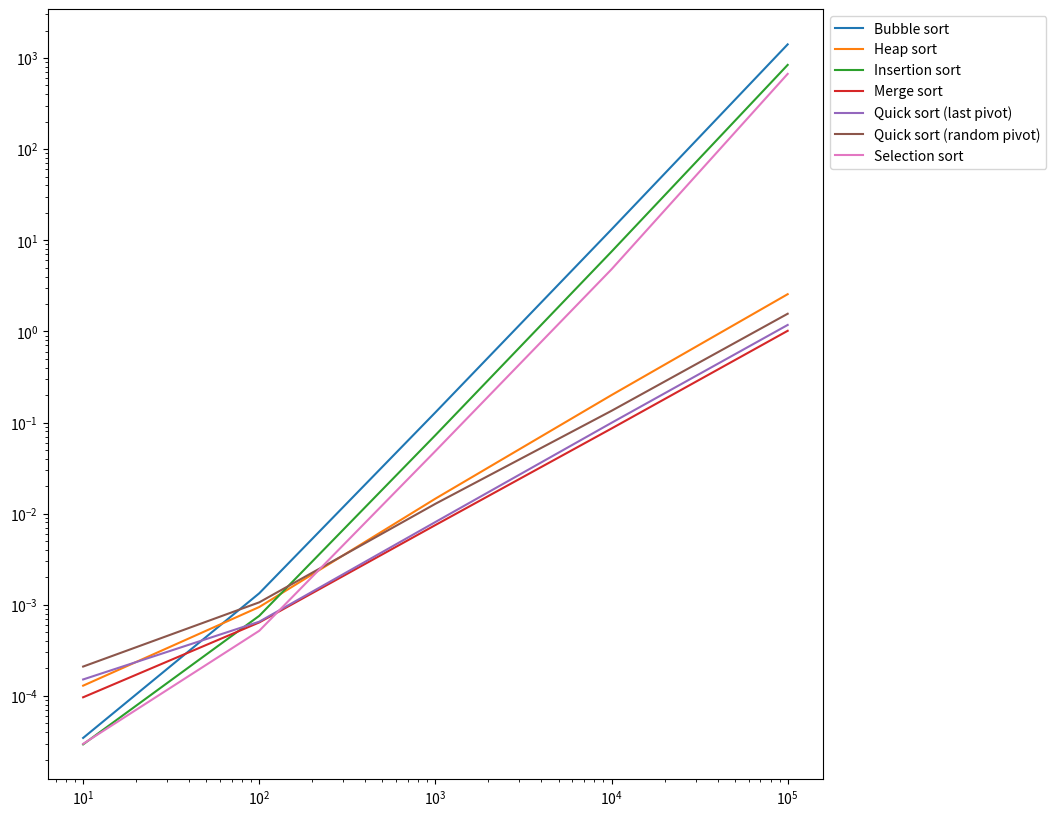

The script that saved this image:
from matplotlib import pyplot as plt
import numpy as np

"""
Recommended to use Anaconda Environment (Spyder or Jupyter)
when running this script.
"""

x = [10, 100, 1000, 10000, 100000]

plt.yscale("log")
plt.xscale("log")

"""
Algorithms running times were obtained
from running `benchmarks.py` script which is expensive,
so data from a sample run are hard-coded to be graphed using Matplotlib.
"""

plt.plot(x, np.array([3.4599999999995745e-05,
                      0.001337900000000003,
                      0.12916070000000002,
                      13.1553888,
                      1409.4415357999999]),
         label='Bubble sort')

plt.plot(x, np.array([0.0001296000000000075,
                      0.0009455999999999909,
                      0.014609100000000041,
                      0.2000244000000002,
                      2.5589740000000347]),
         label='Heap sort')

plt.plot(x, np.array([2.940000000001275e-05,
                      0.0007565999999999962,
                      0.0726116,
                      7.505490299999998,
                      839.1033212999998]),
         label='Insertion sort')

plt.plot(x, np.array([9.660000000000224e-05,
                      0.0006404999999999883,
                      0.007498800000000028,
                      0.08596700000000013,
                      1.0144304999998894]),
         label='Merge sort')

plt.plot(x, np.array([0.0001516000000000295,
                      0.0006526000000000032,
                      0.008095799999999986,
                      0.09926670000000115,
                      1.1763576000003013]),
         label='Quick sort (last pivot)')

plt.plot(x, np.array([0.00020999999999998797,
                      0.0010640000000000094,
                      0.012826399999999905,
                      0.13442350000000047,
                      1.5613330999999562]),
         label='Quick sort (random pivot)')

plt.plot(x, np.array([2.980000000002425e-05,
                      0.0005186999999999831,
                      0.04861139999999997,
                      4.801655199999999,
                      668.9253484000001]),
         label='Selection sort')

fig = plt.gcf()
fig.set_size_inches(10, 10)
plt.legend(bbox_to_anchor=(1, 1))
